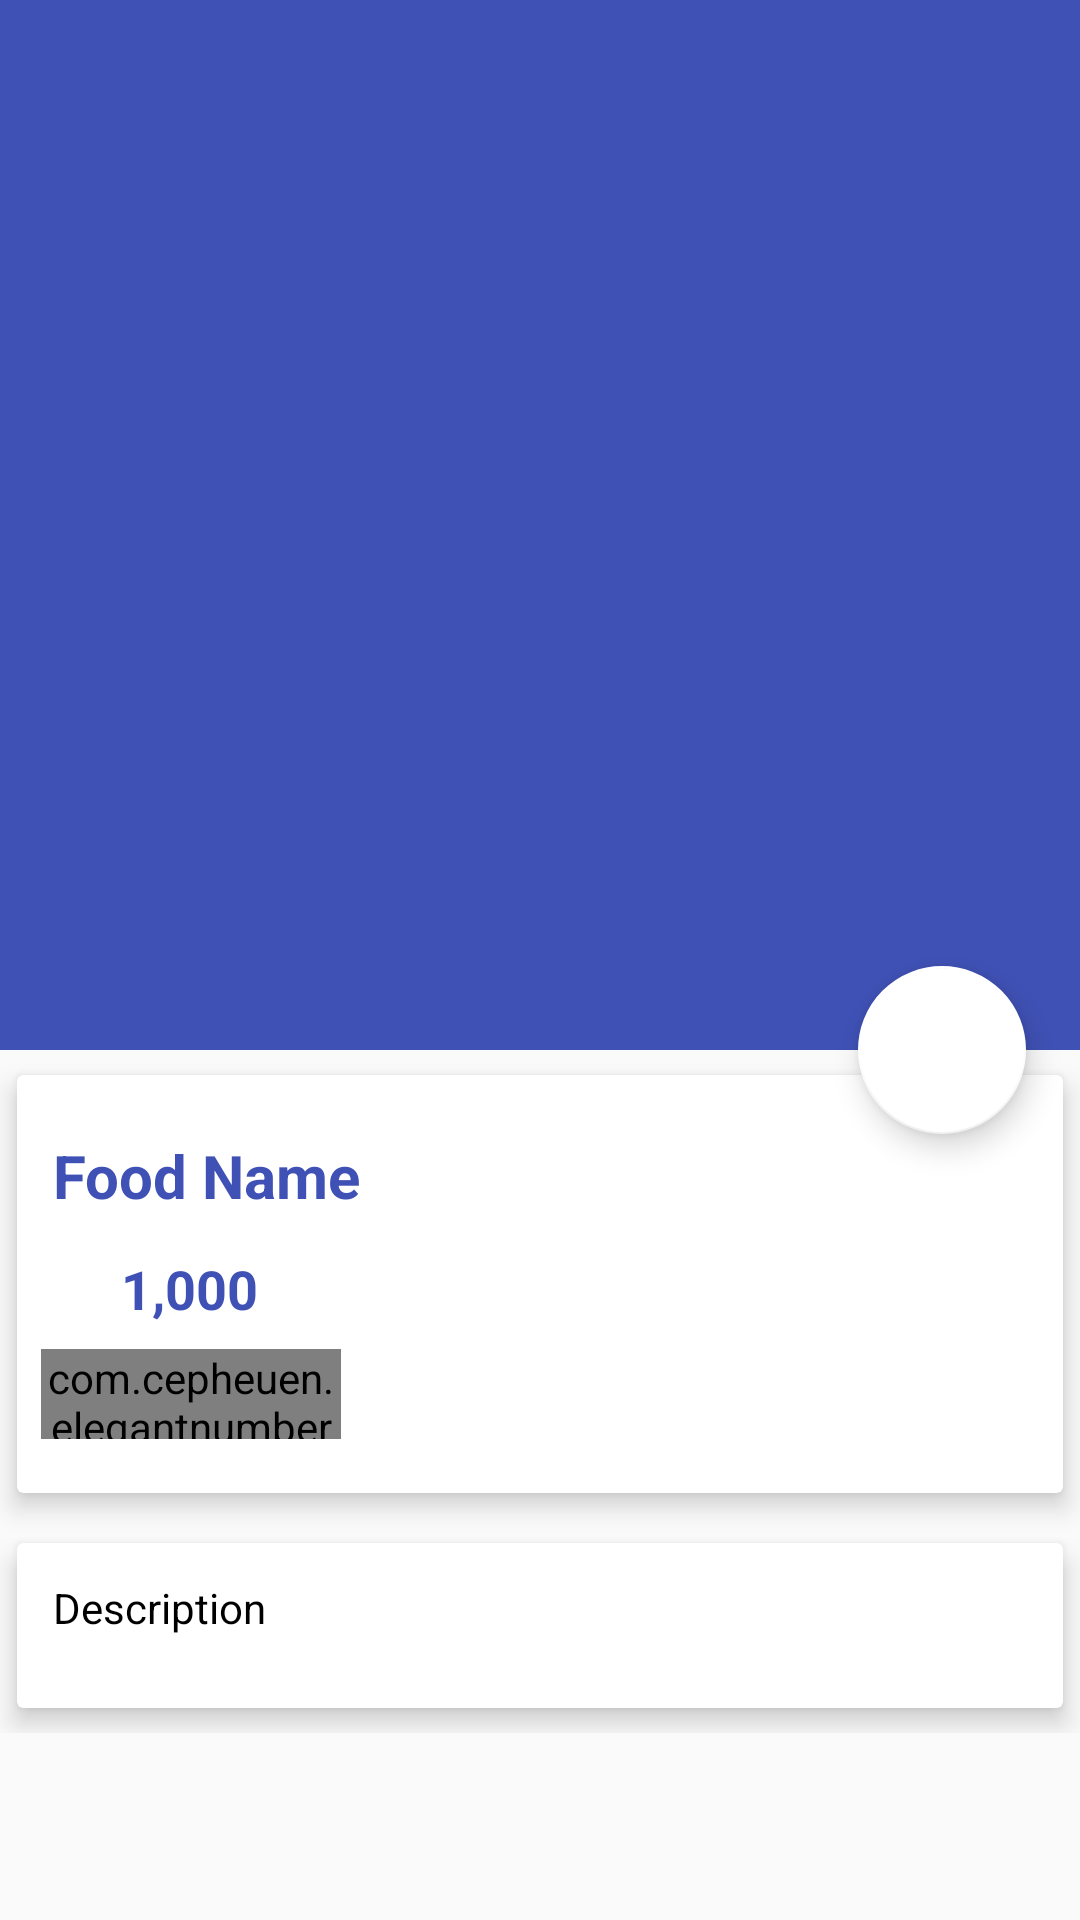

Here is an Android app screen rendered from its layout file. Give the layout XML and the strings, colors and styles it references.
<!-- AndroidManifest.xml: application theme AppTheme -->
<!-- res/layout/activity_food_detail.xml -->
<?xml version="1.0" encoding="utf-8"?>
<android.support.design.widget.CoordinatorLayout xmlns:android="http://schemas.android.com/apk/res/android"
    xmlns:app="http://schemas.android.com/apk/res-auto"
    xmlns:tools="http://schemas.android.com/tools"
    android:layout_width="match_parent"
    android:layout_height="match_parent"
    tools:context="com.b1strudio.sdabba.FoodDetail">
    
    <android.support.design.widget.AppBarLayout
        android:id="@+id/app_bar_layout"
        android:layout_width="match_parent"
        android:layout_height="wrap_content"
        android:theme="@style/ThemeOverlay.AppCompat.Dark.ActionBar"
        android:fitsSystemWindows="true">

        <android.support.design.widget.CollapsingToolbarLayout
            android:id="@+id/collapsing"
            android:layout_width="match_parent"
            android:layout_height="350dp"
            android:fitsSystemWindows="true"
            app:layout_scrollFlags="scroll|exitUntilCollapsed"
            app:contentScrim="#0e0d0e"
            app:collapsedTitleTextAppearance="@android:color/transparent"
            >
            
            <ImageView
                android:id="@+id/img_food"
                android:layout_width="match_parent"
                android:layout_height="match_parent"
                android:contentDescription="@null"
                android:scaleType="centerCrop"
                app:layout_collapseMode="parallax"
                />
            <android.support.v7.widget.Toolbar
                android:id="@+id/toolbar"
                android:title="Food Name"
                android:layout_height="?attr/actionBarSize"
                android:layout_width="match_parent"
                app:popupTheme="@style/ThemeOverlay.AppCompat.Light"
                app:layout_collapseMode="parallax"
                />



        </android.support.design.widget.CollapsingToolbarLayout>

    </android.support.design.widget.AppBarLayout>

    <android.support.design.widget.FloatingActionButton
        android:id="@+id/btnCart"
        android:src="@drawable/ic_shopping_cart_black_24dp"
        android:layout_width="wrap_content"
        android:layout_height="wrap_content"

        app:backgroundTint="@android:color/white"
        app:elevation="6dp"
        app:pressedTranslationZ="12dp"
        app:layout_anchor="@id/app_bar_layout"
        app:layout_anchorGravity="bottom|right|end"
        app:useCompatPadding="true"
        />

    <android.support.v4.widget.NestedScrollView
        android:id="@+id/nestedScrollView"
        android:clipToPadding="false"
        android:layout_width="match_parent"
        android:layout_height="match_parent"
        app:layout_behavior="@string/appbar_scrolling_view_behavior"
        >

        <LinearLayout
            android:orientation="vertical"
            android:layout_width="match_parent"
            android:layout_height="wrap_content">

            <android.support.v7.widget.CardView
                android:layout_height="wrap_content"
                android:layout_width="match_parent"
                app:cardElevation="5dp"
                app:cardUseCompatPadding="true"
                >

                <LinearLayout
                    android:orientation="vertical"
                    android:layout_width="match_parent"
                    android:layout_height="wrap_content">
                    
                    <TextView
                        android:id="@+id/food_name"
                        android:layout_marginTop="8dp"
                        android:padding="12dp"
                        android:text="Food Name"
                        android:textColor="@color/colorPrimary"
                        android:textSize="20sp"
                        android:textStyle="bold"

                        android:layout_width="wrap_content"
                        android:layout_height="wrap_content" />

                    <LinearLayout
                        android:id="@+id/layout_price"
                        android:orientation="horizontal"
                        android:layout_width="match_parent"
                        android:layout_height="wrap_content">

                        <ImageView
                            android:src="@drawable/ic_attach_money_black_24dp"
                            android:layout_weight="1"
                            android:layout_width="0dp"
                            android:layout_height="wrap_content" />

                        <TextView
                            android:id="@+id/food_price"

                            android:text="1,000"
                            android:textColor="@color/colorPrimary"
                            android:textSize="18sp"
                            android:textStyle="bold"
                            android:layout_weight="9"
                            android:layout_width="0dp"
                            android:layout_height="wrap_content" />

                    </LinearLayout>
                    
                    <com.cepheuen.elegantnumberbutton.view.ElegantNumberButton
                        android:layout_width="100dp"
                        android:layout_height="30dp"
                        android:id="@+id/number_button"
                        android:layout_marginTop="8dp"
                        android:layout_marginLeft="8dp"
                        android:layout_marginBottom="18dp"
                        app:textSize="8sp"
                        app:backGroundColor="@color/colorAccent"
                        app:initialNumber="1"
                        app:finalNumber="20"
                        />
                    
                </LinearLayout>

            </android.support.v7.widget.CardView>

            <android.support.v7.widget.CardView
                app:cardElevation="5dp"
                app:cardUseCompatPadding="true"
                android:layout_width="match_parent"
                android:layout_height="wrap_content"
                >

                <TextView
                    android:id="@+id/food_description"
                    android:layout_marginBottom="12dp"
                    android:lineSpacingMultiplier="1.5"
                    android:textColor="@android:color/black"
                    android:textSize="14sp"
                    android:padding="12dp"
                    android:text="Description"
                    android:layout_width="wrap_content"
                    android:layout_height="wrap_content" />

            </android.support.v7.widget.CardView>

        </LinearLayout>

        
    </android.support.v4.widget.NestedScrollView>




</android.support.design.widget.CoordinatorLayout>
<!-- resources referenced by this layout -->
<resources>
  <color name="colorAccent">#FF4081</color>
  <color name="colorPrimary">#3F51B5</color>
  <style name="AppTheme" parent="Theme.AppCompat.Light.NoActionBar">
          
          <item name="colorPrimary">@color/colorPrimary</item>
          <item name="colorPrimaryDark">@color/colorPrimaryDark</item>
          <item name="colorAccent">@color/colorAccent</item>
      </style>
  <color name="colorPrimaryDark">#303F9F</color>
</resources>
